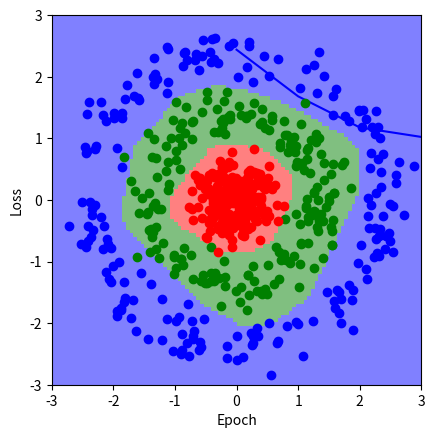

The script that saved this image:
%matplotlib inline

import itertools
import numpy as np
import matplotlib.pyplot as plt
from matplotlib.colors import LinearSegmentedColormap

class NeuralNetwork:
    def __init__(self, layers, relu_alpha=0.01):
        """
        Constructor.

        Args:
            layers: Number of neurons for each layer.
            relu_alpha: Parameter of leaky ReLU (set to 0 for default ReLU behaviour).

        Returns:
            New NerualNetwork instance.
        """
        self.layers = layers
        self.relu_alpha = relu_alpha
        self.W = [None] * (len(layers) - 1) # Weight matrix
        self.dW = [None] * (len(layers) - 1) # Derivative of loss function with respect to weight matrix
        self.b = [None] * (len(layers) - 1) # Bias vector
        self.db = [None] * (len(layers) - 1) # Derivative of loss function with respect to bias vector
        self.z = [None] * len(layers) # Summed value of neurons before applying activation function
        self.a = [None] * len(layers) # Activation of neurons
        
        for i in range(1, len(layers)):
            # Using He initialization. Link at the sources section.
            self.W[i - 1] = np.random.randn(layers[i - 1], layers[i]) * np.sqrt(2 / layers[i - 1])
            self.b[i - 1] = np.random.randn(1, layers[i]) * np.sqrt(2 / layers[i - 1])
            

        
    def forward(self, X):
        """
        Runs network.

        Args:
            X: Input with shape==(N, D) (N: number of input rows, D: input dimension).

        Returns:
            Softmax probabilities of classes with shape==(N, K) (K: number of classes).
        """
        self.a[0] = X
        
        for i in range(len(self.W)):
            self.z[i + 1] = self.a[i].dot(self.W[i]) + self.b[i]
            
            if i == len(self.W) - 1:
                self.probs = np.e**self.z[i + 1]
                self.probs = self.probs / np.sum(self.probs, axis=1, keepdims=True)
                return self.probs
            
            self.a[i + 1] = self.z[i + 1].copy()
            self.a[i + 1][self.a[i + 1] < 0] *= self.relu_alpha
    
    
    def backward(self, y):
        """
        Computes gradient based on previous forward run.

        Args:
            y: One-hot encoded target output labels.

        Returns:
            None.
        """
        dz = (self.probs - y) / len(y)
        
        for i in reversed(range(len(self.W))):
            self.dW[i] = self.a[i].T.dot(dz)
            self.db[i] = dz.sum(axis=0, keepdims=True)
            
            if i == 0:
                break

            da = dz.dot(self.W[i].T)
            dz = da
            dz[self.z[i] < 0] *= self.relu_alpha
        
        
    def step(self, lr):
        """
        Performs one step of gradient descent.

        Args:
            lr: Learning rate.

        Returns:
            None.
        """
        for i in range(len(self.W)):
            self.W[i] -= self.dW[i] * lr
            self.b[i] -= self.db[i] * lr


    def check_gradient(self, X, y):
        """
        Checks gradient by comparing it to numerical gradient.

        Args:
            X: Input with shape==(N, D) (N: number of input rows, D: input dimension).
            y: One-hot encoded target output labels.

        Returns:
            None.
        """
        h = 10**-6
        threshold = 10**-6
        
        for k in range(len(self.W)):
            for i in range(self.W[k].shape[0]):
                for j in range(self.W[k].shape[1]):
                    old = self.W[k][i, j]
                    self.W[k][i, j] = old - h
                    probs = self.forward(X)
                    loss1 = -np.log((probs * y).sum(axis=1)).mean()
                    
                    self.W[k][i, j] = old + h
                    probs = self.forward(X)
                    loss2 = -np.log((probs * y).sum(axis=1)).mean()
                    
                    grad = (loss2 - loss1) / (2 * h)
                    self.W[k][i, j] = old
                    
                    if np.abs(grad - self.dW[k][i, j]) > threshold:
                        raise ValueError('Incorrect gradient.')
            
            for j in range(self.b[k].shape[1]):
                old = self.b[k][0, j]
                self.b[k][0, j] = old - h
                probs = self.forward(X)
                loss1 = -np.log((probs * y).sum(axis=1)).mean()

                self.b[k][0, j] = old + h
                probs = self.forward(X)
                loss2 = -np.log((probs * y).sum(axis=1)).mean()

                grad = (loss2 - loss1) / (2 * h)
                self.b[k][0, j] = old
                
                if np.abs(grad - self.db[k][0, j]) > threshold:
                    raise ValueError('Incorrect gradient.')

def generate_data(D, K, KN):
    """
    Generates sample data.
    
    Args:
        D: Input dimension.
        K: Number of classes.
        KN: Number of instances per class.
        
    Returns:
        Sample X with shape==(K*KN, D) and y with shape==(K*KN, K).
    """
    N = K * KN
    X = np.zeros((N, D))
    y = np.zeros((N, K))

    for i in range(K):
        angle = np.random.uniform(0, 2 * np.pi, KN)
        noise = np.random.randn(KN) * 0.2
        X[i*KN:(i+1)*KN, 0] = np.cos(angle) * (i + 0.4 + noise)
        X[i*KN:(i+1)*KN, 1] = np.sin(angle) * (i + 0.4 + noise)
        y[i*KN:(i+1)*KN, i] = 1

    return X, y

np.random.seed(0) # Random seed for reproducibility
gradient_checking_enabled = False
D = 2
K = 3
KN = 100

tr_X, tr_y = generate_data(D, K, KN)
plt.axes().set_aspect('equal', 'box')
plt.plot(tr_X[:KN, 0], tr_X[:KN, 1], 'ro')
plt.plot(tr_X[KN:2*KN, 0], tr_X[KN:2*KN, 1], 'go')
plt.plot(tr_X[2*KN:, 0], tr_X[2*KN:, 1], 'bo')
plt.show()

net = NeuralNetwork([D, 16, K])
epochs = 201
loss_values = []

for i in range(epochs):
    probs = net.forward(tr_X)
    loss = -np.log((probs * tr_y).sum(axis=1)).mean()
    net.backward(tr_y)
    
    if gradient_checking_enabled:
        net.check_gradient(tr_X, tr_y)
    
    net.step(0.2)
    loss_values.append(loss)
    print(f'Epoch #{i}, loss: {loss}') if i % 10 == 0 else None

plt.xlabel('Epoch')
plt.ylabel('Loss')
plt.plot(range(epochs), loss_values, 'b-')
plt.show()

test_X, test_y = generate_data(D, K, KN)
probs = net.forward(test_X)
preds = probs.argmax(axis=1)
correct = (probs.argmax(axis=1) == test_y.argmax(axis=1)).sum()
print(f'Test set accuracy: {100 * correct / (K * KN):.2f}%')

coord_range = np.linspace(-3, 3, 100)
img = []

for c2, c1 in itertools.product(coord_range, coord_range):
        probs = net.forward(np.array([[c1, c2]]))
        predicted_class = np.argmax(probs)
        img.append(predicted_class)

img = np.array(img).reshape(100, 100)        
colors = ['red', 'green', 'blue']

plt.plot(test_X[:KN, 0], test_X[:KN, 1], 'ro')
plt.plot(test_X[KN:2*KN, 0], test_X[KN:2*KN, 1], 'go')
plt.plot(test_X[2*KN:, 0], test_X[2*KN:, 1], 'bo')
plt.imshow(img, cmap=LinearSegmentedColormap.from_list('rgb', colors, N=K), alpha=0.5,
           origin='lower', extent=[-3, 3, -3, 3])
plt.show()